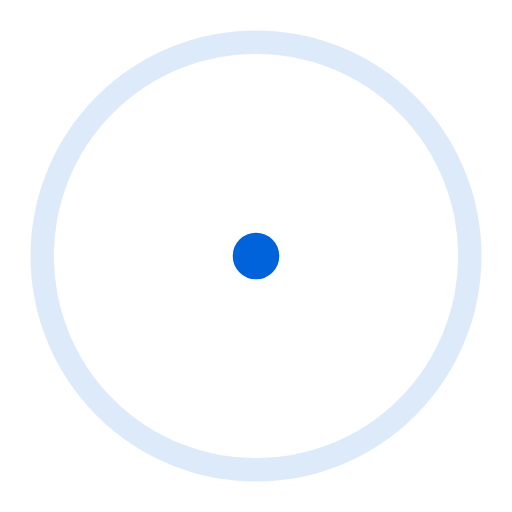
t = 0.00 s
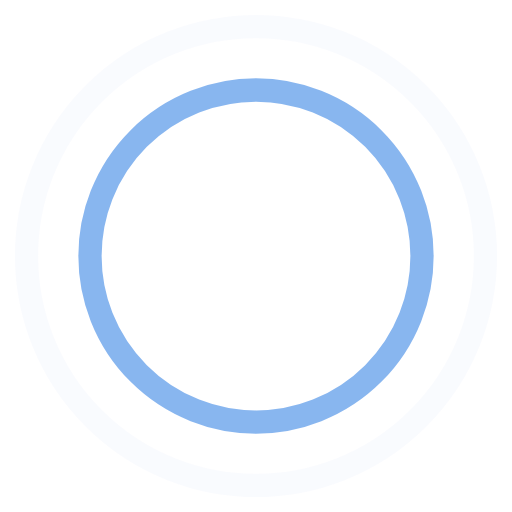
t = 0.45 s
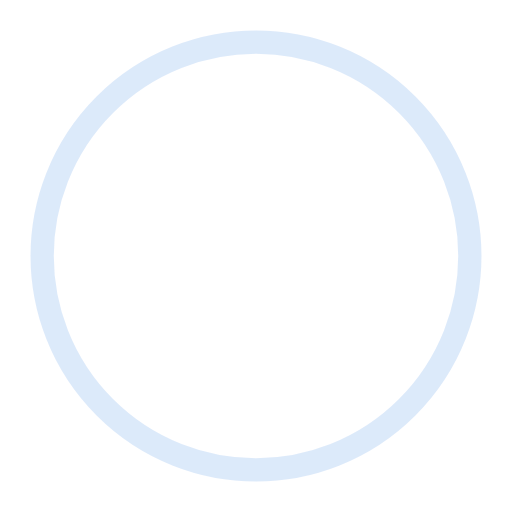
t = 0.90 s
t = 1.35 s: frame unchanged from t = 0.45 s, image omitted

The animated SVG that drew these frames (rendered in a browser with its animation timeline set to each time). Animation: 4 SMIL elements (animate=4); one cycle of 1.80 s, repeats indefinitely.

<!-- By Sam Herbert (@sherb), for everyone. More @ http://goo.gl/7AJzbL -->
<svg width="44" height="44" viewBox="0 0 44 44" xmlns="http://www.w3.org/2000/svg" stroke="#0063DC">
    <g fill="none" fill-rule="evenodd" stroke-width="2">
        <circle cx="22" cy="22" r="1">
            <animate attributeName="r"
                begin="0s" dur="1.8s"
                values="1; 20"
                calcMode="spline"
                keyTimes="0; 1"
                keySplines="0.165, 0.84, 0.44, 1"
                repeatCount="indefinite" />
            <animate attributeName="stroke-opacity"
                begin="0s" dur="1.8s"
                values="1; 0"
                calcMode="spline"
                keyTimes="0; 1"
                keySplines="0.3, 0.61, 0.355, 1"
                repeatCount="indefinite" />
        </circle>
        <circle cx="22" cy="22" r="1">
            <animate attributeName="r"
                begin="-0.9s" dur="1.8s"
                values="1; 20"
                calcMode="spline"
                keyTimes="0; 1"
                keySplines="0.165, 0.84, 0.44, 1"
                repeatCount="indefinite" />
            <animate attributeName="stroke-opacity"
                begin="-0.9s" dur="1.8s"
                values="1; 0"
                calcMode="spline"
                keyTimes="0; 1"
                keySplines="0.3, 0.61, 0.355, 1"
                repeatCount="indefinite" />
        </circle>
    </g>
</svg>
